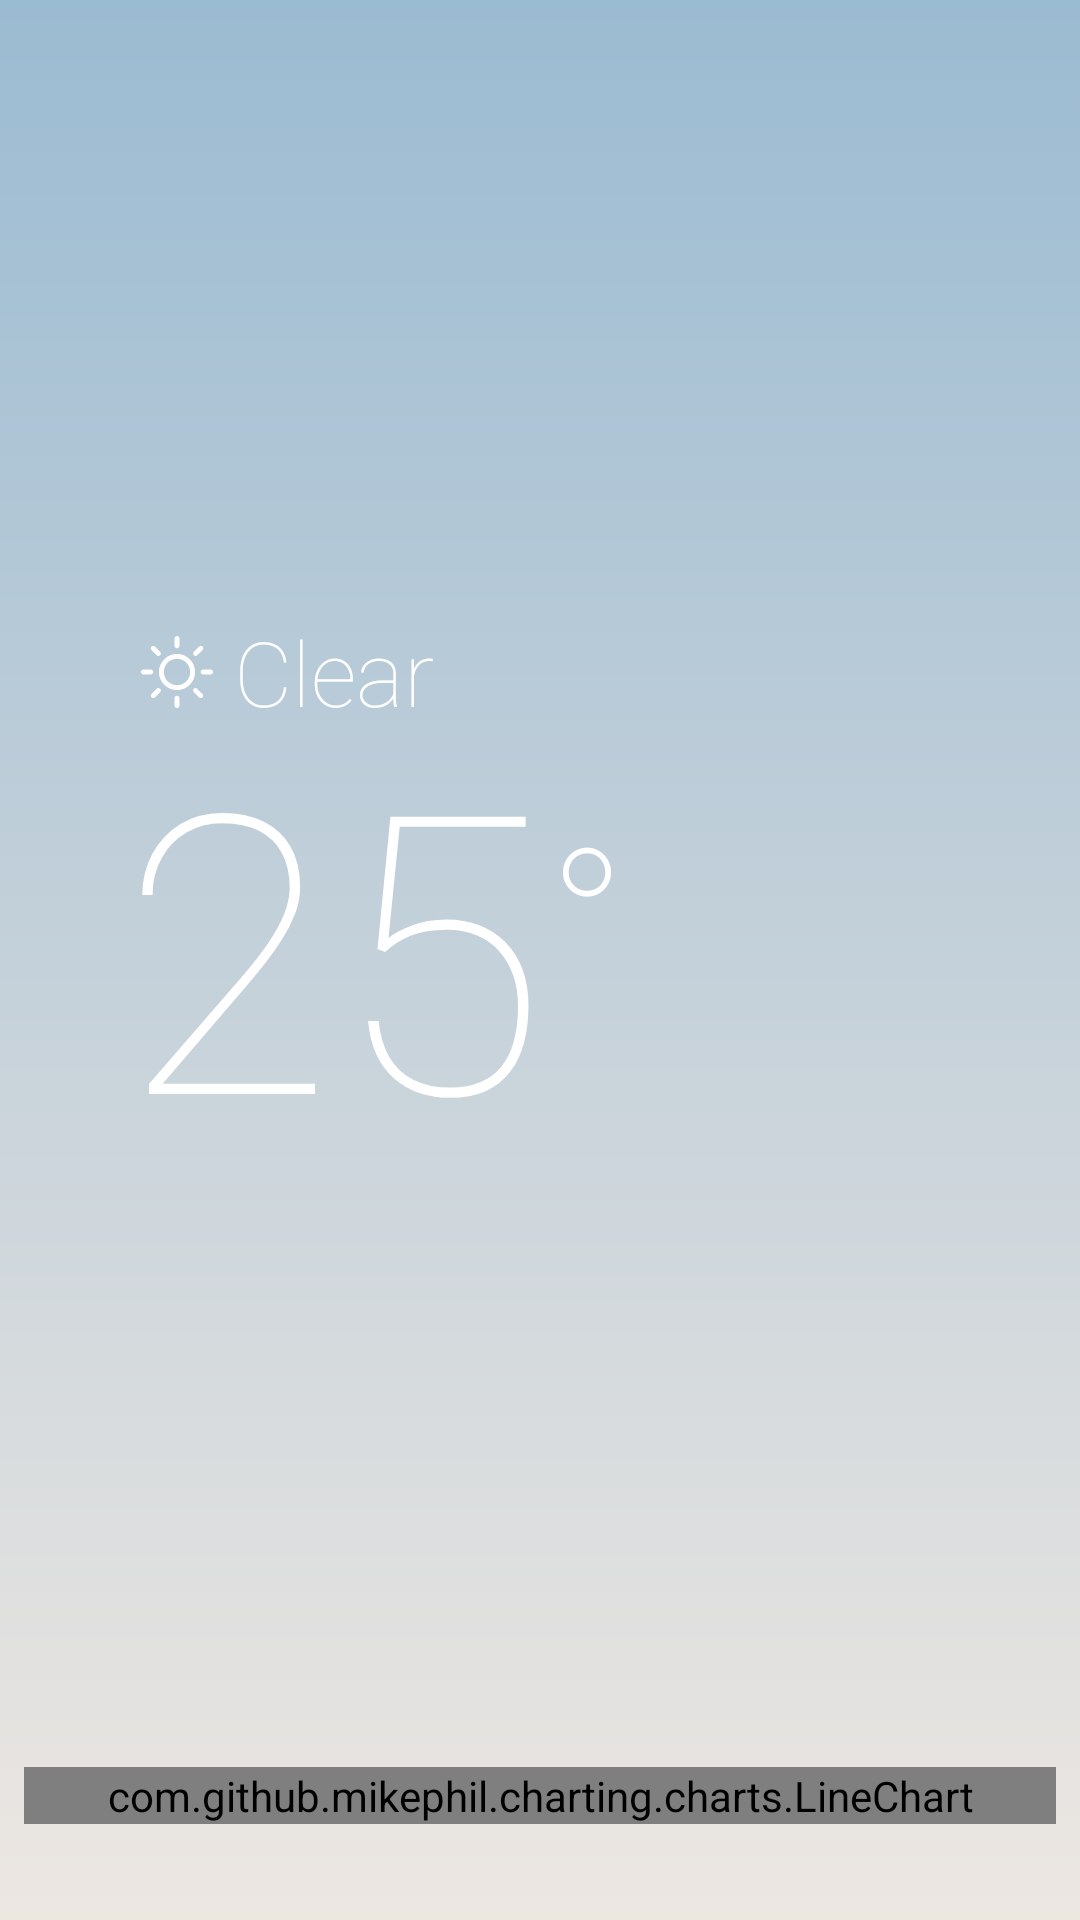

Here is an Android app screen rendered from its layout file. Give the layout XML and the strings, colors and styles it references.
<!-- AndroidManifest.xml: application theme AppTheme -->
<!-- res/layout/activity_main.xml -->
<?xml version="1.0" encoding="utf-8"?>
<androidx.constraintlayout.widget.ConstraintLayout xmlns:android="http://schemas.android.com/apk/res/android"
    xmlns:app="http://schemas.android.com/apk/res-auto"
    xmlns:tools="http://schemas.android.com/tools"
    android:layout_width="match_parent"
    android:layout_height="match_parent"
    android:background="@drawable/dark_hape"
    tools:context=".MainActivity">


    <TextView
        android:id="@+id/degree"
        style="@style/main_text_style"
        android:layout_width="wrap_content"
        android:layout_height="wrap_content"
        android:layout_marginStart="40dp"
        android:text="@string/degree_main"
        android:textSize="130sp"
        android:includeFontPadding="false"
        android:lineSpacingExtra="0dp"
        app:layout_constraintBottom_toBottomOf="parent"
        app:layout_constraintStart_toStartOf="parent"
        app:layout_constraintTop_toTopOf="parent" />

    <TextView
        style="@style/main_text_style"
        android:layout_width="wrap_content"
        android:layout_height="wrap_content"
        android:layout_marginTop="8dp"
        android:text="@string/celsius"
        android:textSize="70sp"
        app:layout_constraintBottom_toBottomOf="@+id/degree"
        app:layout_constraintStart_toEndOf="@+id/degree"
        app:layout_constraintTop_toTopOf="@+id/degree"
        app:layout_constraintVertical_bias="0.134" />

    <ImageView
        android:id="@+id/imageView"
        android:layout_width="wrap_content"
        android:layout_height="wrap_content"
        app:layout_constraintBottom_toBottomOf="@+id/textView2"
        app:layout_constraintEnd_toStartOf="@+id/textView2"
        app:layout_constraintStart_toStartOf="@+id/degree"
        app:layout_constraintTop_toTopOf="@+id/textView2"
        app:srcCompat="@drawable/sun_icon" />

    <TextView
        android:id="@+id/textView2"
        style="@style/main_text_style"
        android:layout_width="wrap_content"
        android:layout_height="wrap_content"
        android:text="Clear"
        android:textSize="30sp"
        app:layout_constraintBottom_toTopOf="@+id/degree"
        app:layout_constraintEnd_toEndOf="@+id/degree"
        app:layout_constraintStart_toStartOf="@+id/degree" />

    <com.github.mikephil.charting.charts.LineChart
        android:id="@+id/chart"
        android:layout_width="0dp"
        android:layout_height="wrap_content"
        android:layout_marginStart="8dp"
        android:layout_marginEnd="8dp"
        android:layout_marginBottom="32dp"
        app:layout_constraintBottom_toBottomOf="parent"
        app:layout_constraintEnd_toEndOf="parent"
        app:layout_constraintStart_toStartOf="parent" />
</androidx.constraintlayout.widget.ConstraintLayout>
<!-- resources referenced by this layout -->
<resources>
  <!-- drawable dark_hape (drawable) -->
  <?xml version="1.0" encoding="utf-8"?>
  <shape xmlns:android="http://schemas.android.com/apk/res/android"
      android:shape="rectangle"
      >
      <gradient
          android:startColor="#9BBBD2"
          android:endColor="#EDE7E2"
          android:angle="270" />
  
  </shape>
  <!-- drawable sun_icon: vector/xml drawable (drawable, 2189 chars, omitted) -->
  <string name="celsius">°</string>
  <string name="degree_main">25</string>
  <style name="main_text_style">
          <item name="android:layout_width">wrap_content</item>
          <item name="android:layout_height">wrap_content</item>
          <item name="android:fontFamily">sans-serif-thin</item>
          <item name="android:textColor">#ffffffff</item>
      </style>
  <style name="AppTheme" parent="Theme.MaterialComponents.Light.NoActionBar">
          
          <item name="colorPrimary">@color/colorPrimary</item>
          <item name="colorPrimaryDark">@color/white</item>
          <item name="colorAccent">@color/colorAccent</item>
      </style>
  <color name="colorPrimary">#6200EE</color>
  <color name="white">#ffffff</color>
  <color name="colorAccent">#03DAC5</color>
</resources>
